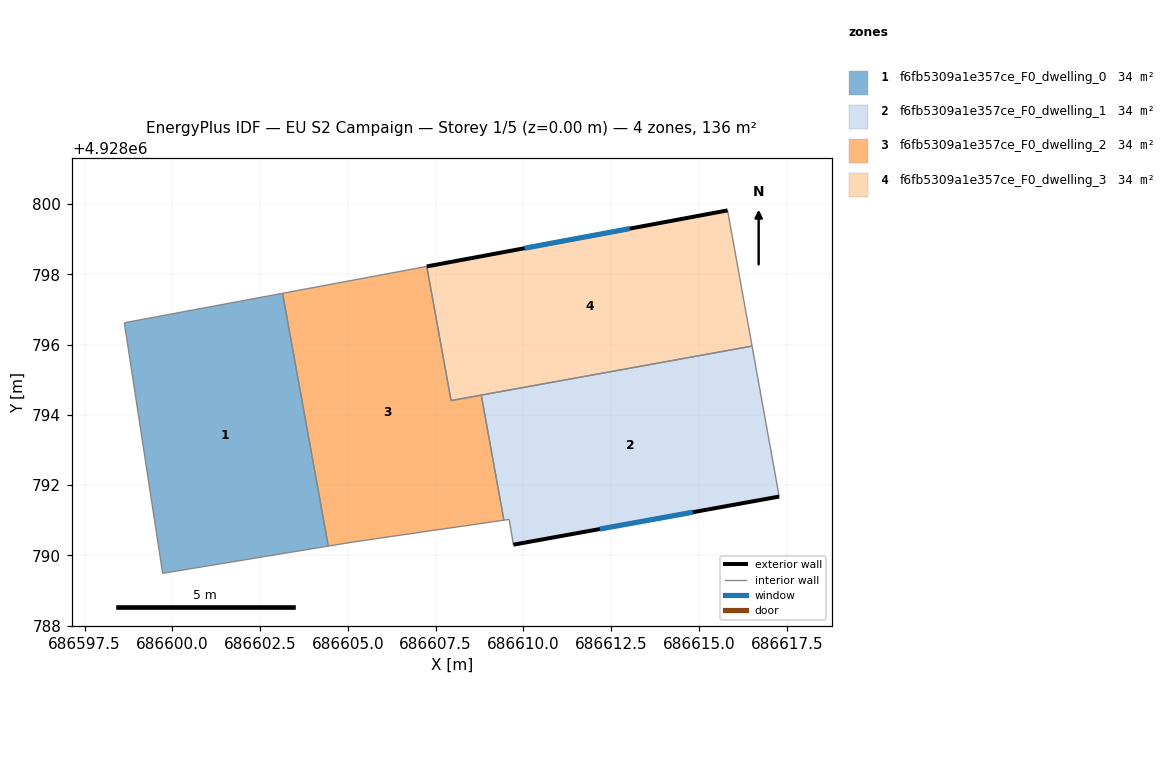
=== STOREY PLAN SPEC (per zone: floor XY polygon, exterior-wall plan segments, windows/doors) ===
zone 1: f6fb5309a1e357ce_F0_dwelling_0  (34.0 m²)
  floor: (686604.44, 4928790.26) (686603.14, 4928797.46) (686598.63, 4928796.62) (686599.72, 4928789.49)
  interior walls: 4
zone 2: f6fb5309a1e357ce_F0_dwelling_1  (34.0 m²)
  floor: (686617.28, 4928791.67) (686616.51, 4928795.96) (686608.80, 4928794.56) (686609.44, 4928791.00) (686609.59, 4928791.02) (686609.71, 4928790.30)
  exterior wall: (686617.28, 4928791.67) – (686609.71, 4928790.30)  [7.7 m]
    window: (686614.82, 4928791.23) – (686612.17, 4928790.75)  [2.8 m²]
  interior walls: 5
zone 3: f6fb5309a1e357ce_F0_dwelling_2  (34.0 m²)
  floor: (686609.44, 4928791.00) (686608.80, 4928794.56) (686607.94, 4928794.41) (686607.25, 4928798.23) (686603.14, 4928797.46) (686604.44, 4928790.26) (686605.17, 4928790.38)
  interior walls: 7
zone 4: f6fb5309a1e357ce_F0_dwelling_3  (34.0 m²)
  floor: (686616.51, 4928795.96) (686615.81, 4928799.82) (686607.25, 4928798.23) (686607.94, 4928794.41)
  exterior wall: (686607.25, 4928798.23) – (686615.81, 4928799.82)  [8.7 m]
    window: (686610.03, 4928798.75) – (686613.03, 4928799.30)  [3.2 m²]
  interior walls: 4

=== DERIVED (storey summary) ===
Building: EU S2 Campaign
Storey: 1 of 5  (floor level z = 0.00 m)
Storey gross floor area: 136.1 m²
Zones on this storey: 4
  - f6fb5309a1e357ce_F0_dwelling_0: floor 34.0 m²
  - f6fb5309a1e357ce_F0_dwelling_1: floor 34.0 m²; exterior wall 7.7 m (23.1 m²); 1 window(s) 2.8 m²; WWR 12.2%
  - f6fb5309a1e357ce_F0_dwelling_2: floor 34.0 m²
  - f6fb5309a1e357ce_F0_dwelling_3: floor 34.0 m²; exterior wall 8.7 m (26.1 m²); 1 window(s) 3.2 m²; WWR 12.2%
Zone adjacency (shared interzone walls):
  - f6fb5309a1e357ce_F0_dwelling_0 ↔ f6fb5309a1e357ce_F0_dwelling_2
  - f6fb5309a1e357ce_F0_dwelling_1 ↔ f6fb5309a1e357ce_F0_dwelling_2
  - f6fb5309a1e357ce_F0_dwelling_1 ↔ f6fb5309a1e357ce_F0_dwelling_3
  - f6fb5309a1e357ce_F0_dwelling_2 ↔ f6fb5309a1e357ce_F0_dwelling_3